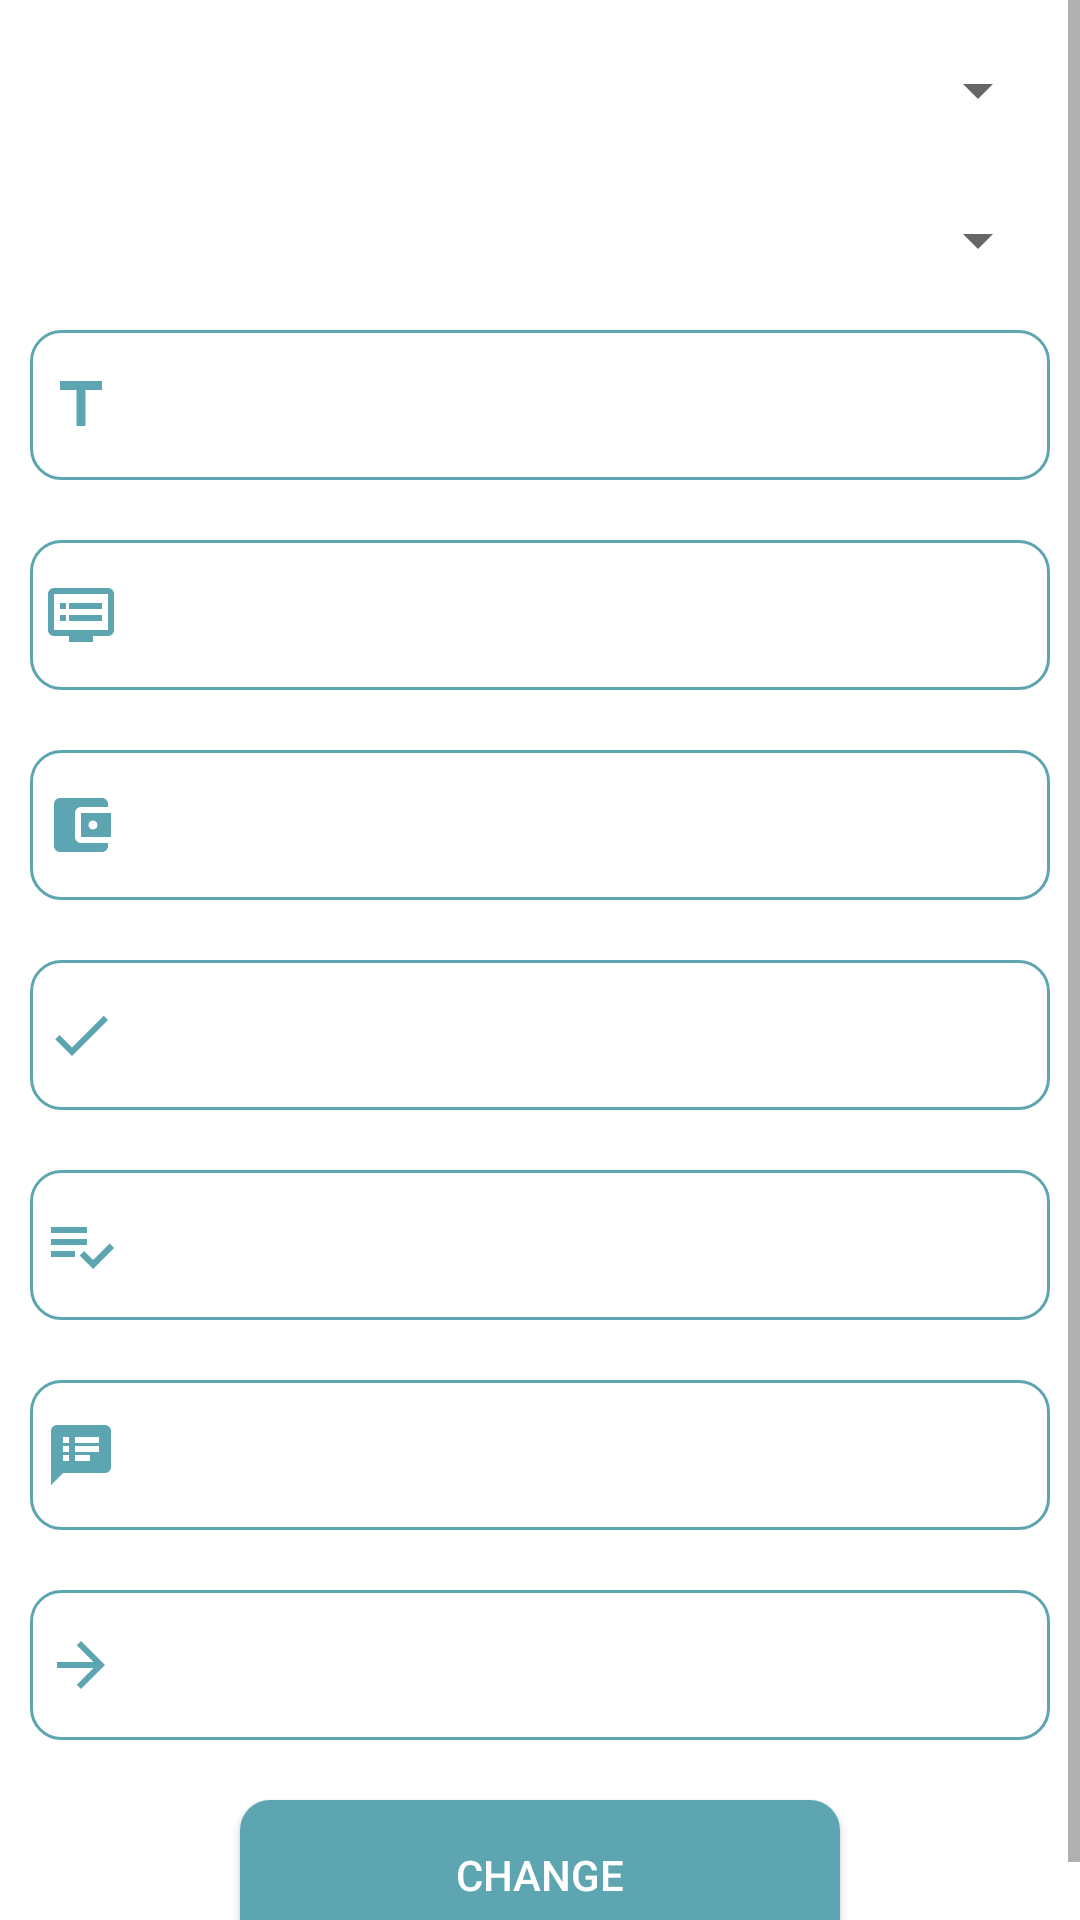

Write the Android layout XML for this screen, with the resource values it uses.
<!-- AndroidManifest.xml: application theme AppTheme -->
<!-- res/layout/activity_editpost.xml -->
<?xml version="1.0" encoding="utf-8"?>
<ScrollView xmlns:android="http://schemas.android.com/apk/res/android"
    xmlns:tools="http://schemas.android.com/tools"
    android:layout_width="match_parent"
    android:layout_height="match_parent"
    tools:context="com.example.dhruvi.job.company.recyclerView.Editpost"
    android:orientation="vertical">
    <LinearLayout
        android:layout_width="match_parent"
        android:layout_height="wrap_content"
        android:orientation="vertical"
        android:background="#fff">

    <Spinner
        android:id="@+id/editcatpost"
        android:layout_width="match_parent"
        android:layout_height="40dp"
        android:layout_marginLeft="10dp"
        android:layout_marginRight="10dp"
        android:layout_marginTop="10dp"
        android:nextFocusDown="@id/subcatpost"
        />
    <Spinner
        android:id="@+id/editsubcatpost"
        android:layout_width="match_parent"
        android:layout_height="40dp"
        android:layout_marginLeft="10dp"
        android:layout_marginRight="10dp"
        android:layout_marginTop="10dp"
        android:nextFocusDown="@id/titlepost"
        />

    <EditText
        android:layout_width="match_parent"
        android:layout_height="50dp"
        android:id="@+id/editposttitle"
        android:background="@drawable/roundedittext"
        android:layout_margin="10dp"
        android:padding="5dp"
        android:textColor="@color/myApp"
        android:drawableLeft="@drawable/title"
        tools:targetApi="o" />
    <EditText
        android:layout_width="match_parent"
        android:layout_height="50dp"
        android:id="@+id/editpostquantity"
        android:background="@drawable/roundedittext"
        android:layout_margin="10dp"
        android:padding="5dp"
        android:textColor="@color/myApp"
        android:drawableLeft="@drawable/quantity"/>
        <EditText
            android:layout_width="match_parent"
            android:layout_height="50dp"
            android:id="@+id/editpostsalary"
            android:background="@drawable/roundedittext"
            android:layout_margin="10dp"
            android:padding="5dp"
            android:textColor="@color/myApp"
            android:drawableLeft="@drawable/salary"/>

    <EditText
        android:layout_width="match_parent"
        android:layout_height="50dp"
        android:id="@+id/editpostexpert"
        android:background="@drawable/roundedittext"
        android:layout_margin="10dp"
        android:padding="5dp"
        android:textColor="@color/myApp"
        android:drawableLeft="@drawable/expert"/>
    <EditText
        android:layout_width="match_parent"
        android:layout_height="50dp"
        android:id="@+id/editpostskill"
        android:background="@drawable/roundedittext"
        android:layout_margin="10dp"
        android:padding="5dp"
        android:textColor="@color/myApp"
        android:drawableLeft="@drawable/skill"/>
    <EditText
        android:layout_width="match_parent"
        android:layout_height="50dp"
        android:id="@+id/editpostnotes"
        android:background="@drawable/roundedittext"
        android:layout_margin="10dp"
        android:padding="5dp"
        android:textColor="@color/myApp"
        android:drawableLeft="@drawable/notes"/>
    <EditText
        android:layout_width="match_parent"
        android:layout_height="50dp"
        android:id="@+id/editpostpostby"
        android:background="@drawable/roundedittext"
        android:layout_margin="10dp"
        android:padding="5dp"
        android:textColor="@color/myApp"
        android:drawableLeft="@drawable/by"/>
    <Button
        android:layout_width="200dp"
        android:layout_height="50dp"
        android:id="@+id/editpostbtn"
        android:background="@drawable/roundbtn"
        android:text="Change"
        android:layout_gravity="center"
        android:layout_margin="10dp"
        android:textColor="#fff"/>
    </LinearLayout>
</ScrollView>
<!-- resources referenced by this layout -->
<resources>
  <color name="myApp">#5da5b0</color>
  <!-- drawable by (drawable) -->
  <vector xmlns:android="http://schemas.android.com/apk/res/android"
          android:width="24dp"
          android:height="24dp"
          android:viewportWidth="24.0"
          android:viewportHeight="24.0">
      <path
          android:fillColor="#5da5b0"
          android:pathData="M12,4l-1.41,1.41L16.17,11H4v2h12.17l-5.58,5.59L12,20l8,-8z"/>
  </vector>
  <!-- drawable expert (drawable) -->
  <vector xmlns:android="http://schemas.android.com/apk/res/android"
          android:width="24dp"
          android:height="24dp"
          android:viewportWidth="24.0"
          android:viewportHeight="24.0">
      <path
          android:fillColor="#5da5b0"
          android:pathData="M9,16.17L4.83,12l-1.42,1.41L9,19 21,7l-1.41,-1.41z"/>
  </vector>
  <!-- drawable notes (drawable) -->
  <vector xmlns:android="http://schemas.android.com/apk/res/android"
          android:width="24dp"
          android:height="24dp"
          android:viewportWidth="24.0"
          android:viewportHeight="24.0">
      <path
          android:fillColor="#5da5b0"
          android:pathData="M20,2L4,2c-1.1,0 -1.99,0.9 -1.99,2L2,22l4,-4h14c1.1,0 2,-0.9 2,-2L22,4c0,-1.1 -0.9,-2 -2,-2zM8,14L6,14v-2h2v2zM8,11L6,11L6,9h2v2zM8,8L6,8L6,6h2v2zM15,14h-5v-2h5v2zM18,11h-8L10,9h8v2zM18,8h-8L10,6h8v2z"/>
  </vector>
  <!-- drawable quantity (drawable) -->
  <vector xmlns:android="http://schemas.android.com/apk/res/android"
          android:width="24dp"
          android:height="24dp"
          android:viewportWidth="24.0"
          android:viewportHeight="24.0">
      <path
          android:fillColor="#5da5b0"
          android:pathData="M21,3L3,3c-1.1,0 -2,0.9 -2,2v12c0,1.1 0.9,2 2,2h5v2h8v-2h5c1.1,0 1.99,-0.9 1.99,-2L23,5c0,-1.1 -0.9,-2 -2,-2zM21,17L3,17L3,5h18v12zM19,8L8,8v2h11L19,8zM19,12L8,12v2h11v-2zM7,8L5,8v2h2L7,8zM7,12L5,12v2h2v-2z"/>
  </vector>
  <!-- drawable roundbtn (drawable) -->
  <?xml version="1.0" encoding="utf-8"?>
  <shape xmlns:android="http://schemas.android.com/apk/res/android"
      android:shape="rectangle"
      >
      <solid android:color="@color/myApp" />
  
      <corners android:bottomRightRadius="10dp"
          android:bottomLeftRadius="10dp"
          android:topRightRadius="10dp"
          android:topLeftRadius="10dp"
          />
  </shape>
  <!-- drawable roundedittext (drawable) -->
  <?xml version="1.0" encoding="utf-8"?>
  <shape xmlns:android="http://schemas.android.com/apk/res/android" >
  
      <solid android:color="#FFFFFF" />
  
      <stroke
          android:width="1dp"
          android:color="@color/myApp" />
      <corners
          android:radius="10dp"
          />
  
  </shape>
  <!-- drawable skill (drawable) -->
  <vector xmlns:android="http://schemas.android.com/apk/res/android"
          android:width="24dp"
          android:height="24dp"
          android:viewportWidth="24.0"
          android:viewportHeight="24.0">
      <path
          android:fillColor="#5da5b0"
          android:pathData="M14,10L2,10v2h12v-2zM14,6L2,6v2h12L14,6zM2,16h8v-2L2,14v2zM21.5,11.5L23,13l-6.99,7 -4.51,-4.5L13,14l3.01,3 5.49,-5.5z"/>
  </vector>
  <!-- drawable title (drawable) -->
  <vector xmlns:android="http://schemas.android.com/apk/res/android"
          android:width="24dp"
          android:height="24dp"
          android:viewportWidth="24.0"
          android:viewportHeight="24.0">
      <path
          android:fillColor="#5da5b0"
          android:pathData="M5,4v3h5.5v12h3V7H19V4z"/>
  </vector>
  <style name="AppTheme" parent="Theme.AppCompat.Light.DarkActionBar">
          
          <item name="colorPrimary">@color/colorPrimary</item>
          <item name="colorPrimaryDark">@color/colorPrimaryDark</item>
          <item name="colorAccent">@color/colorAccent</item>
      </style>
  <color name="colorPrimary">#5da5b0</color>
  <color name="colorPrimaryDark">#5da5b0</color>
  <color name="colorAccent">#FF4081</color>
</resources>
